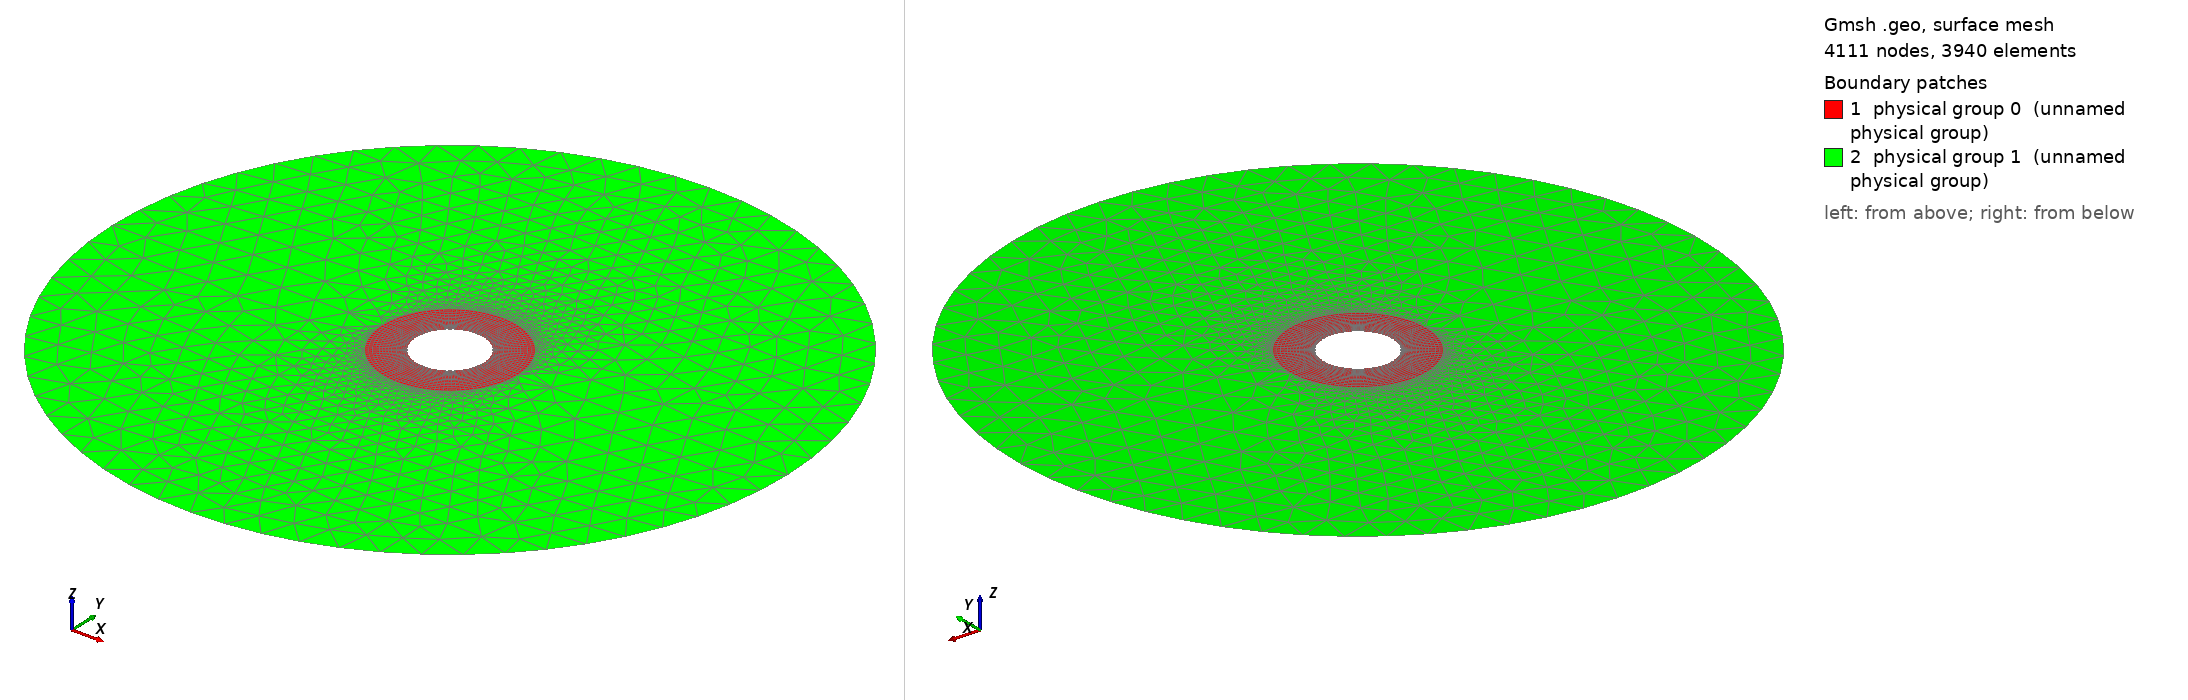

Gmsh geometry script, surface-meshed: 4111 nodes, 3940 surface elements. Boundary patches (legend numbers): 1 physical group 0 (unnamed physical group), 2 physical group 1 (unnamed physical group). Left view from above one corner, right view from below the opposite corner. Legend entries are the model's physical surfaces. The drawing asked Gmsh for element sizes between 1% and 20% of the model's largest extent; the script's own settings can give other sizes.

=== Cylinder_hollow_perturb_fine_2D_smoother_dense.geo (drawn) ===

lc = 0.1;//0.05;

r_outer = 1.; // radius of outer circle
r_out = 0.2; // radius of refined area
r_in = 0.1; // radius of inner circle 
H = 0.1; // height of cylinder
nb_slices_quarter = 30;//60; //number of layers in one quarter OF CIRCLE
nb_rings = 15;//40; // number of concentric cell rings
nb_layers_z = 1; // number of vertical layers

Point(1) = {0,0,0,lc}; // Center
Point(2) = {r_in,0,0,lc};
Point(3) = {r_out,0,0,lc};
Point(4) = {-r_in,0,0,lc};
Point(5) = {-r_out,0,0,lc};
Point(6) = {0,r_in,0,lc};
Point(7) = {0,r_out,0,lc};
Point(8) = {0,-r_in,0,lc};
Point(9) = {0,-r_out,0,lc};

Point(10) = {r_outer,0,0,lc};
Point(11) = {-r_outer,0,0,lc};

Line(1) = {2,3};
Line(2) = {4,5};
Line(3) = {6,7};
Line(4) = {8,9};

//Construct the perturbed hole//
alpha = 36; //16; //Frequency
M = 0.001; //0.01;//Amplitude
n = 8; //number of pieces in one period

n_points = n*alpha-1; //Number of points for each quarter

pList_1[0] = 2; //First point label for the 1st quarter
For i In {1:n_points}
  r = M*Sin(alpha*i*Pi/2/(n_points+1))+r_in;
  pList_1[i] = newp;
  Point(pList_1[i]) = {r*Cos(i*Pi/2/(n_points+1)), r*Sin(i*Pi/2/(n_points+1)), 0, lc};
EndFor
pList_1[n_points+1] = 6; //Last point label for the 1st quarter
Spline(newl) = pList_1[];

pList_2[0] = 6; //First point label for the 2nd quarter
For i In {1:n_points}
  r = M*Sin(alpha*i*Pi/2/(n_points+1))+r_in;
  pList_2[i] = newp;
  Point(pList_2[i]) = {r*Cos(Pi/2+i*Pi/2/(n_points+1)), r*Sin(Pi/2+i*Pi/2/(n_points+1)), 0, lc};
EndFor
pList_2[n_points+1] = 4; //Last point label for the 2nd quarter
Spline(newl) = pList_2[];

pList_3[0] = 4; //First point label for the 3rd quarter
For i In {1:n_points}
  r = M*Sin(alpha*i*Pi/2/(n_points+1))+r_in;
  pList_3[i] = newp;
  Point(pList_3[i]) = {r*Cos(Pi+i*Pi/2/(n_points+1)), r*Sin(Pi+i*Pi/2/(n_points+1)), 0, lc};
EndFor
pList_3[n_points+1] = 8; //Last point label for the 3rd quarter
Spline(newl) = pList_3[];


pList_4[0] = 8; //First point label for the 4th quarter
For i In {1:n_points}
  r = M*Sin(alpha*i*Pi/2/(n_points+1))+r_in;
  pList_4[i] = newp;
  Point(pList_4[i]) = {r*Cos(1.5*Pi+i*Pi/2/(n_points+1)), r*Sin(1.5*Pi+i*Pi/2/(n_points+1)), 0, lc};
EndFor
pList_4[n_points+1] = 2; //Last point label for the 4th quarter
Spline(newl) = pList_4[];

Circle(9) = {3, 1, 7};
Circle(10) = {7, 1, 5};
Circle(11) = {5, 1, 9};
Circle(12) = {9, 1, 3};

Transfinite Line {1,2,3,4} = Ceil(nb_rings+1) Using Progression 1.05;
Transfinite Line {5,9} = Ceil(nb_slices_quarter+1) Using Progression 1;
Transfinite Line {6,10} = Ceil(nb_slices_quarter+1) Using Progression 1;
Transfinite Line {7,11} = Ceil(nb_slices_quarter+1) Using Progression 1;
Transfinite Line {8,12} = Ceil(nb_slices_quarter+1) Using Progression 1;

Line Loop(13) = {1, 9, -3, -5};
Ruled Surface(14) = {13};
Line Loop(15) = {3, 10, -2, -6};
Ruled Surface(16) = {15};
Line Loop(17) = {2, 11, -4, -7};
Ruled Surface(18) = {17};
Line Loop(19) = {4, 12, -1, -8};
Ruled Surface(20) = {19};


Circle(21) = {10, 1, 11};
Circle(22) = {11, 1, 10};
Line(23) = {3, 10};
Line(24) = {5, 11};

//Transfinite Line {21,22} = Ceil(2*nb_slices_quarter+1) Using Progression 1; //Turn-on if rectangular mesh needed;
Line Loop(25) = {23, 21, -24, -10, -9};
Plane Surface(26) = {25};
Line Loop(27) = {24, 22, -23, -12, -11};
Plane Surface(28) = {27};

Transfinite Surface {14,16,18,20};
Recombine Surface {14,16,18,20};

//Extrude {0, 0, H} {
//  Surface{16, 14, 20, 18}; Layers{1}; Recombine;
//}
//Coherence;

//Physical Surface(109) = {42, 64, 86, 108};
//Physical Surface(110) = {14, 16, 18, 20};
//Physical Surface(111) = {77, 55, 33, 99};
//Physical Surface(112) = {41, 63, 85, 107};

Physical Line(0) = {21, 22};
//Physical Line(0) = {9, 12, 11, 10};
Physical Line(1) = {5, 6, 7, 8};
//Physical Line(2) = {21, 22};


Physical Surface(0) = {14, 16, 18, 20};
Physical Surface(1) = {26, 28};
